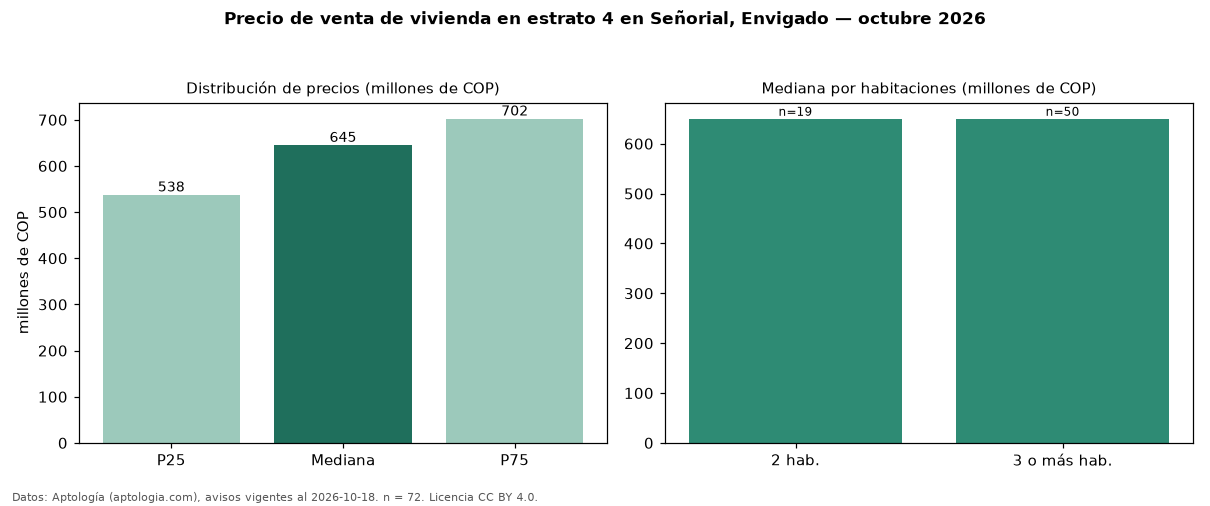

Values plotted in this chart, from the file beside it:
seccion, metrica, valor, moneda, n
precio, p25, 537500000, COP, 72
precio, mediana, 645000000, COP, 72
precio, p75, 702250000, COP, 72
precio, minimo, 410000000, COP, 72
precio, maximo, 1230000000, COP, 72
m2, mediana_precio_m2, 7963415, COP, 72
m2, area_mediana_m2, 77.0, m2, 72
admin, mediana_admin_mes, 437500, COP, 54
banos, mediana_banos, 2.0, , 
parqueadero, pct_con_parqueadero, 100.0, %, 71
estrato, estrato_mas_frecuente, 4, , 72
habitaciones, 2, 650000000, COP, 19
habitaciones, 3+, 650000000, COP, 50
fuente, fecha_datos, 2026-10-18, , 
fuente, atribucion, https://www.aptologia.com/venta/envigado…, , 
fuente, licencia, CC BY 4.0, , 
